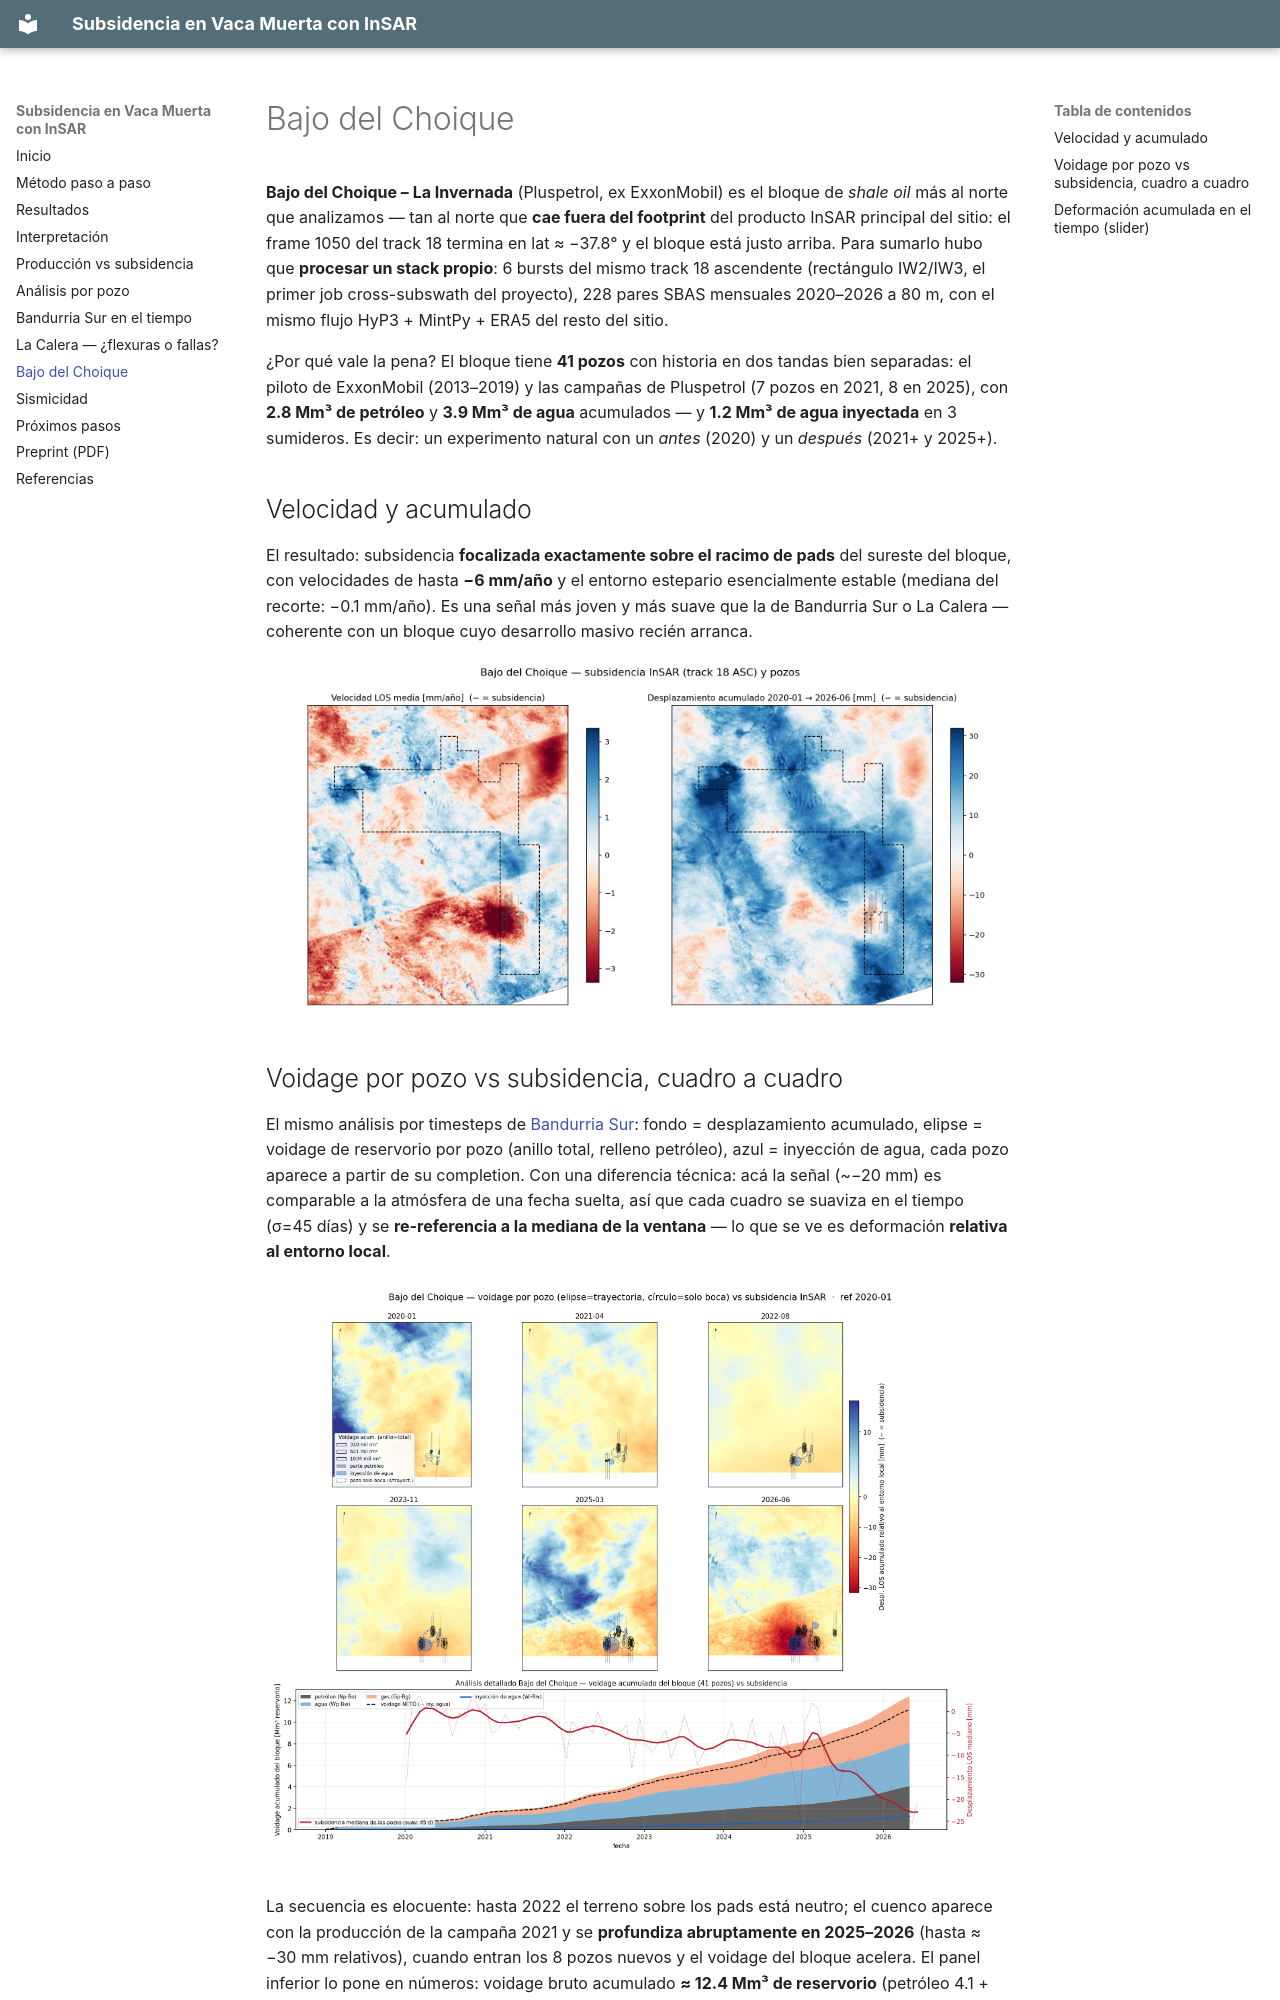

repository: mpodeley/vaca-muerta-insar · page: choique/index.html · generator: mkdocs

# Bajo del Choique

**Bajo del Choique – La Invernada** (Pluspetrol, ex ExxonMobil) es el bloque de *shale oil* más al
norte que analizamos — tan al norte que **cae fuera del footprint** del producto InSAR principal del
sitio: el frame 1050 del track 18 termina en lat ≈ −37.8° y el bloque está justo arriba. Para sumarlo
hubo que **procesar un stack propio**: 6 bursts del mismo track 18 ascendente (rectángulo IW2/IW3, el
primer job cross-subswath del proyecto), 228 pares SBAS mensuales 2020–2026 a 80 m, con el mismo flujo
HyP3 + MintPy + ERA5 del resto del sitio.

¿Por qué vale la pena? El bloque tiene **41 pozos** con historia en dos tandas bien separadas: el
piloto de ExxonMobil (2013–2019) y las campañas de Pluspetrol (7 pozos en 2021, 8 en 2025), con
**2.8 Mm³ de petróleo** y **3.9 Mm³ de agua** acumulados — y **1.2 Mm³ de agua inyectada** en 3
sumideros. Es decir: un experimento natural con un *antes* (2020) y un *después* (2021+ y 2025+).

## Velocidad y acumulado

El resultado: subsidencia **focalizada exactamente sobre el racimo de pads** del sureste del bloque,
con velocidades de hasta **−6 mm/año** y el entorno estepario esencialmente estable (mediana del
recorte: −0.1 mm/año). Es una señal más joven y más suave que la de Bandurria Sur o La Calera —
coherente con un bloque cuyo desarrollo masivo recién arranca.

![Bajo del Choique — velocidad LOS y desplazamiento acumulado](assets/choique_velocity.png){ loading=lazy }
